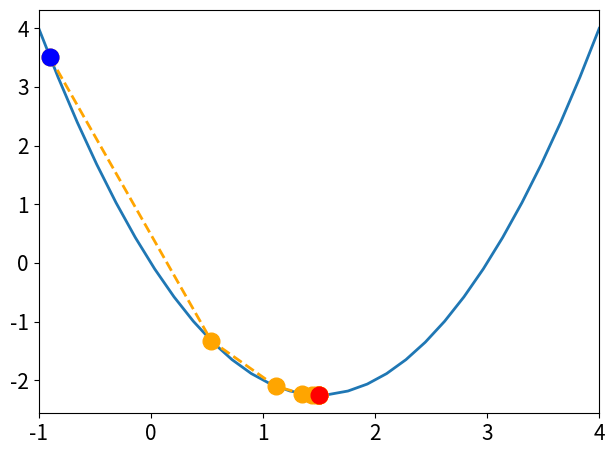

Reproduce this figure in Python.
import numpy as np
import matplotlib.pyplot as plt

def f1(x): # functia care trebuie minimizata
    return x**2 - 3*x

def f1Grad(x): # derivata
    return 2*x-3

f1Limits = [-1, 4] # domeniul functiei
    
if __name__ == '__main__':
    
    f = f1
    fGrad = f1Grad
    xMin, xMax = f1Limits
    
    ### gradientul descendent

    x = xMin+0.1 # valoarea initiala a lui x
    alpha = 0.3 # rata de invatare 
    nrIter = 10
    epsilon = 1e-6  # crit de conv

    xGD = np.array([x]) # valorile obtinute pe parcursul iteratiilor
    
    for i in range(nrIter):
        x_new = x - alpha * fGrad(x)
        xGD = np.append(xGD, x_new)
        # print('Iter {0}: x = {1} , f(x) = {2}'.format(i+1, x, f(x)))
        # ... aici ar trebui adaugat un criteriu de convergenta
        if abs(f(x_new) - f(x)) < epsilon:
            print("Converged at iteration", i + 1)
            break
        x = x_new
    
    yGD = f(xGD)

    ### afisare grafica
    
    plt.rc('font', size=15)
    lineWidth = 2
    dotSize = 12

    LOD = 30 # nr de puncte prin care se traseaza graficul functiei
    stepSize = (xMax - xMin) / (LOD-1)
    x = np.arange(xMin, xMax + stepSize, stepSize)
    y = f(x)
    plt.plot(x, y, '-', linewidth = lineWidth) # afisarea graficului functiei
    
    ## afisarea valorilor obtinute cu gradientul descendent
    gradx = fGrad(x)
    plt.plot(xGD, yGD, '--o', color='orange', linewidth = lineWidth, markersize=dotSize)
    # primul si ultimul punct sunt evidentiate cu alte culori
    plt.plot(xGD[0], yGD[0], 'o', color='blue', markersize = dotSize)
    plt.plot(xGD[-1], yGD[-1], 'o', color='red', markersize = dotSize)

    plt.xlim((xMin, xMax))
    plt.tight_layout()
    plt.show()
    




